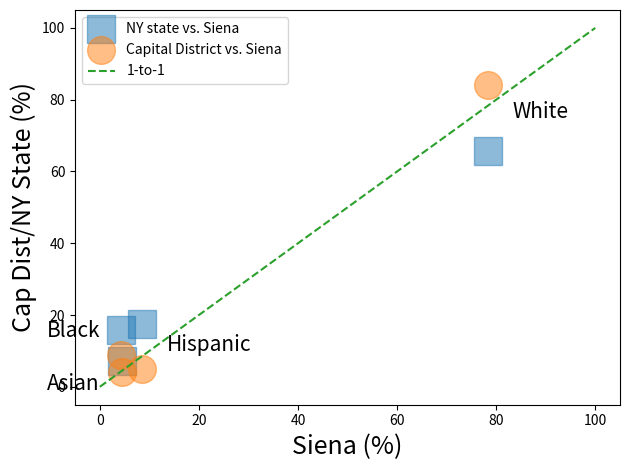
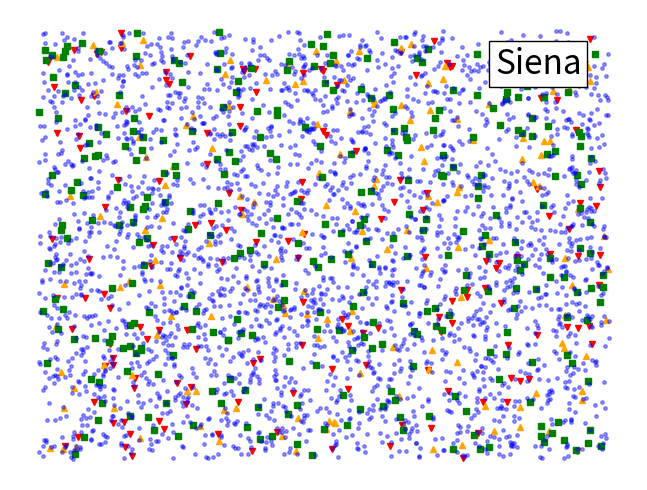
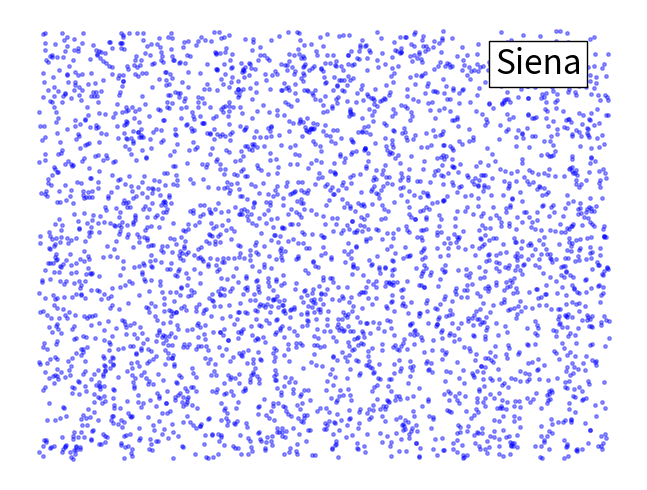

These charts were generated, in order, by the following Python code: (Note: this script raises an exception after producing the figures.)
import numpy as np
import matplotlib.pylab as plt
%matplotlib notebook

# Data from Lee
# https://docs.google.com/spreadsheets/d/1dKz5hnR74_6Vrq4yi8Fg40_syIIWOz9Ynw50noSGKIs/edit#gid=1618407295

'''
Ethnicity	Applicants	Admits	Enrolled
American Indian	86	30	5
Asian	3059	1353	163
Black	5738	1634	157
Hispanic	7239	2974	321
International	861	308	45
Multiracial	1209	589	96
Pacific Islander	3	3	3
Unknown	1667	891	19
White	26428	19245	2922
Total	46290	27027	3731
''';

names = ['Asian', 'Black', 'Hispanic', 'White']

# Asian, Black, Hispanic, White, Other (AI, Int, Multi, PI, Unknown)
siena = np.array([163, 157, 321, 2922])
sienapop = 3731
siena_pct = 100*siena/(sienapop)


'''As of the 2010 census, New York State has a population of 19,378,102, including 
12,740,974 (65.7%) white, 
3,073,800 (15.9%) black, 
1,420,244 (7.3%) Asian, 
8,766 (0.0%) Pacific Islander, and 
1,441,563 (7.4%) of other races. 
585,849 (3.0%) has two or more races. 
Hispanics and Latinos of all races make up 3,416,922 (17.6%) of the state's population; 
non-Hispanic whites make up 58.3% of the state's population.'''
# https://en.wikipedia.org/wiki/Demographics_of_New_York

### How do we parse and compare this with Siena?
nys_pct = np.array([7.3, 15.9, 17.6, 65.7])
nyspop = 19378102
nys = nyspop*(nys_pct/100.)

print(nys.sum()-nys[2])


# Capital district report
# http://capitalregionchamber.com/wp-content/uploads/2015/09/15-9-01-Capital-Region-Statistical-Report.pdf
# 2014
cd = np.array([34316., 75624., 41735., 714292.])
total = 848601.
print(cd[0]+cd[1]+cd[3])
cd_pct = 100*cd/total


plt.figure()
plt.plot(siena_pct,nys_pct,'s',markersize=20,alpha=0.50,label='NY state vs. Siena')
plt.plot(siena_pct,cd_pct,'o',markersize=20,alpha=0.50,label='Capital District vs. Siena')

plt.plot([0,100],[0,100],'--',label="1-to-1")
plt.legend()
plt.xlabel('Siena (%)',fontsize=18)
plt.ylabel('Cap Dist/NY State (%)',fontsize=18)

plt.gca().text(siena_pct[0]-15, cd_pct[0]-5, names[0], fontsize=15)
plt.gca().text(siena_pct[1]-15, cd_pct[1]+5, names[1], fontsize=15)
plt.gca().text(siena_pct[2]+5, cd_pct[2]+5, names[2], fontsize=15)
plt.gca().text(siena_pct[3]+5, 75, names[3], fontsize=15)

plt.tight_layout()


plt.savefig("siena_comp_demos.png")

x = []
y = []

for s in siena:
    
    x.append(np.random.random(s))
    y.append(np.random.random(s))

plt.figure()
markersize = 5
colors = ['r','orange','g','b']
alphas = [1,1,1,0.4]
msizes = [5, 5, 5, 5]
mtypes = ['v','^','s','.']

for xpt,ypt,c,a,m,mt in zip(x,y,colors,alphas,msizes,mtypes):
    
    plt.plot(xpt,ypt,mt,markersize=m,alpha=a,color=c)

plt.axis('off')
plt.text(0.8,0.9,'Siena',fontsize=24,bbox={'facecolor':'white'})
#plt.tight_layout()
plt.subplots_adjust(left=0.01, right=0.99, top=0.99, bottom=0.01)

plt.savefig('siena_asis_color.png')


plt.figure()
markersize = 5
colors = ['b','b','b','b']
alphas = [0.4,0.4,0.4,0.4]
msizes = [5, 5, 5, 5]
mtypes = ['.','.','.','.']

for xpt,ypt,c,a,m in zip(x,y,colors,alphas,msizes):
    
    plt.plot(xpt,ypt,mt,markersize=m,alpha=a,color=c)
    
plt.axis('off')
plt.text(0.8,0.9,'Siena',fontsize=24,bbox={'facecolor':'white'})
#plt.tight_layout()
plt.subplots_adjust(left=0.01, right=0.99, top=0.99, bottom=0.01)

plt.savefig('siena_asis_same.png')

x = []
y = []

for s in nys:
    
    s *= sienapop/nyspop
    print(s)

    x.append(np.random.random(s))
    y.append(np.random.random(s))

    
plt.figure()
markersize = 5
colors = ['r','orange','g','b']
alphas = [1,1,1,0.4]
msizes = [5, 5, 5, 5]
mtypes = ['v','^','s','.']


for xpt,ypt,c,a,m,mt in zip(x,y,colors,alphas,msizes,mtypes):
    
    plt.plot(xpt,ypt,mt,markersize=m,alpha=a,color=c)

plt.axis('off')
plt.text(0.6,0.9,'Siena as NYS',fontsize=24,bbox={'facecolor':'white'})

#plt.tight_layout()
plt.subplots_adjust(left=0.01, right=0.99, top=0.99, bottom=0.01)

plt.savefig('siena_nys_color.png')


plt.figure()
markersize = 5
colors = ['b','b','b','b']
alphas = [0.4,0.4,0.4,0.4]
msizes = [5, 5, 5, 5]

for xpt,ypt,c,a,m in zip(x,y,colors,alphas,msizes):
    
    plt.plot(xpt,ypt,'.',markersize=m,alpha=a,color=c)
    
plt.axis('off')
plt.text(0.6,0.9,'Siena as NYS',fontsize=24,bbox={'facecolor':'white'})

#plt.tight_layout()
plt.subplots_adjust(left=0.01, right=0.99, top=0.99, bottom=0.01)

plt.savefig('siena_nys_same.png')

